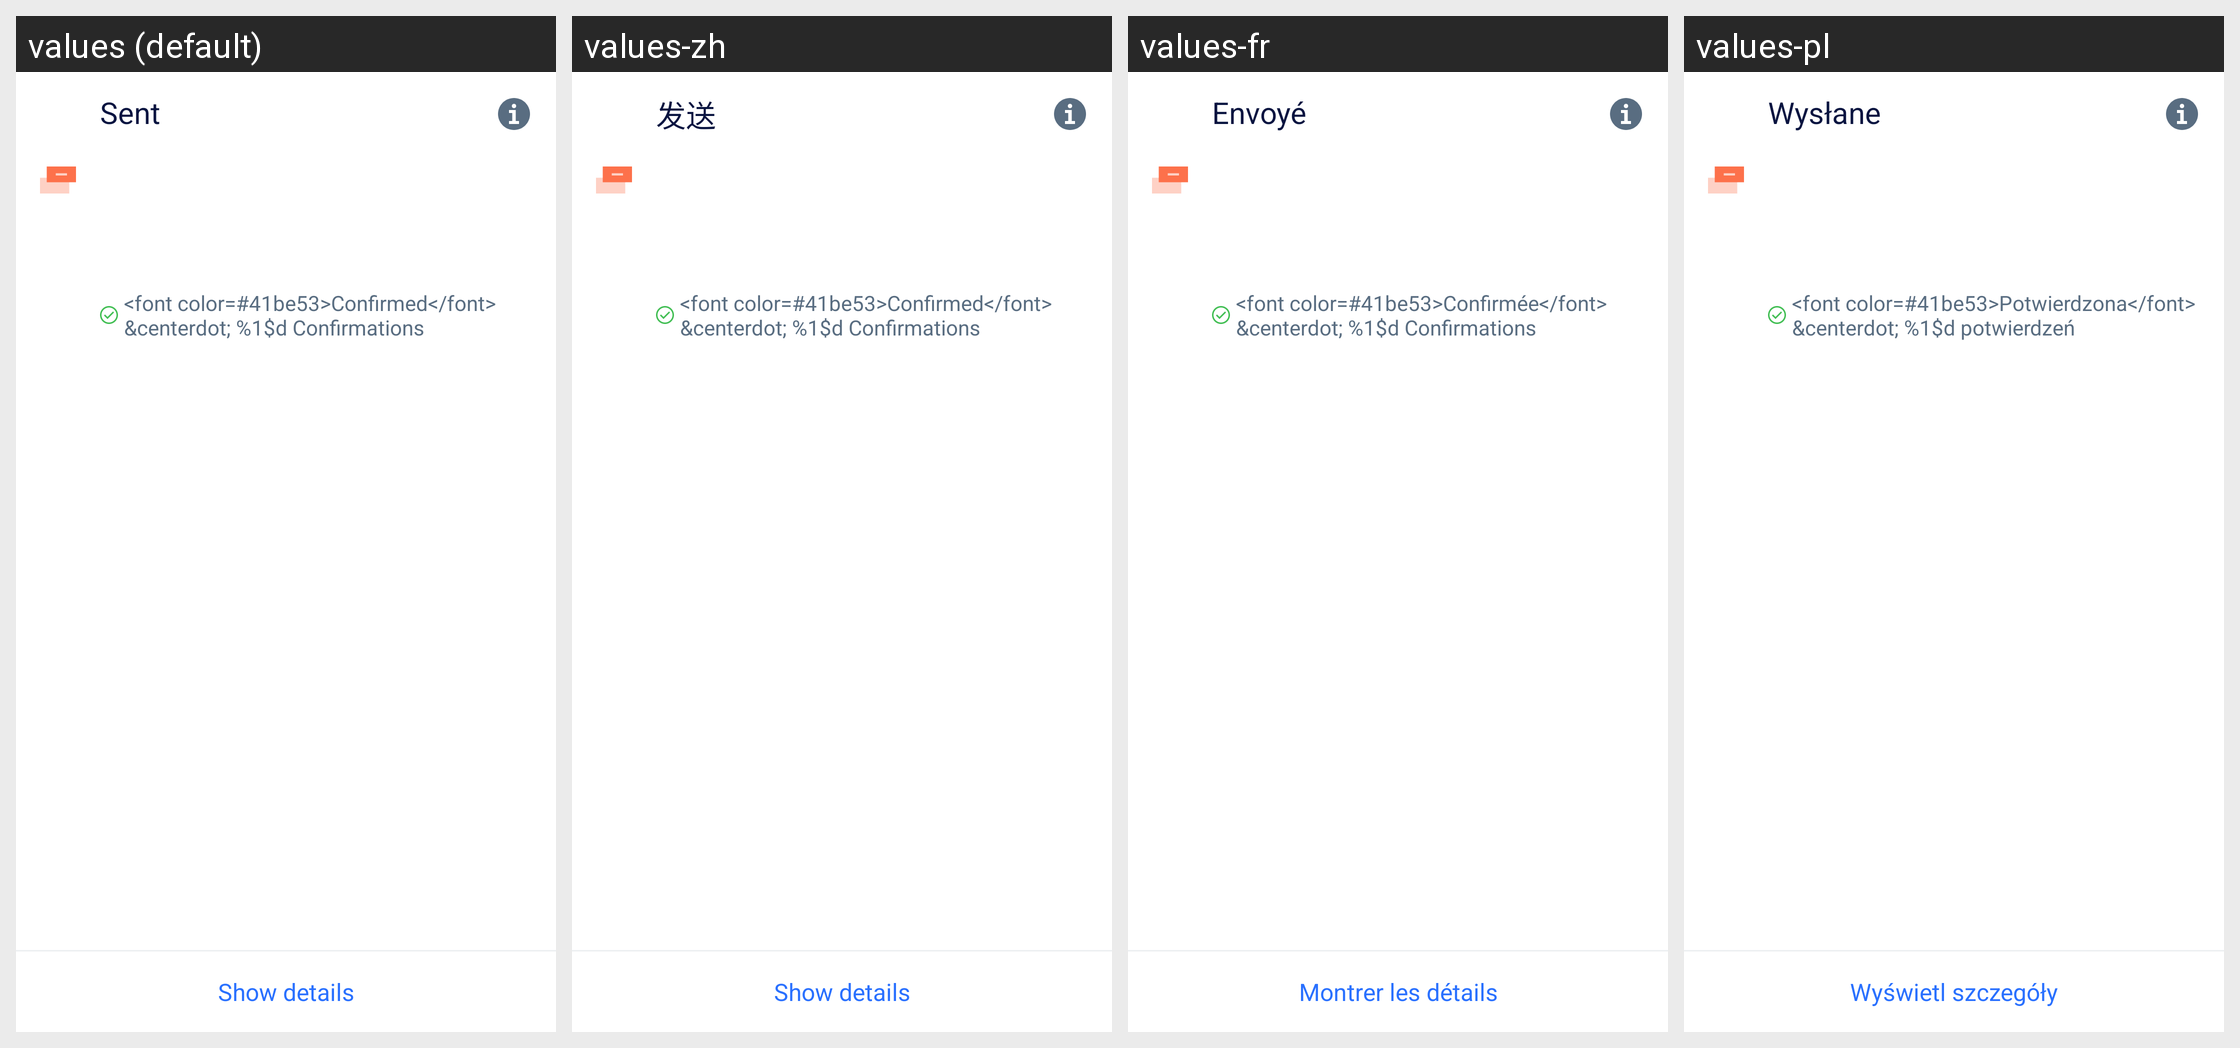

The same Android screen rendered under several of its app's locales, left to right. List the strings drawn on it with the default value and each locale's translation.
Android screen res/layout/transaction_details.xml rendered under 4 locales, left to right: values (default), values-zh, values-fr, values-pl. Device: Nexus 5 (rendered at 1080×1920; each locale shown at half size, 540×960, under a caption strip naming it); theme LightTheme.NoActionBar.
Other locales in the repository, not shown: values-es, values-pt, values-ru, values-vi.
Strings drawn on this screen, with the default value and each locale's value (text and hints the layout hard-codes, and strings that could not be matched under every locale, appear in the picture but are not listed):

sent
  values: Sent
  values-zh: 发送
  values-fr: Envoyé
  values-pl: Wysłane

tx_details_confirmations
  values: <font color=#41be53>Confirmed</font> &centerdot; %1$d Confirmations
  values-zh: <font color=#41be53>Confirmed</font> &centerdot; %1$d Confirmations  [not translated; the default value is used]
  values-fr: <font color=#41be53>Confirmée</font> &centerdot; %1$d Confirmations
  values-pl: <font color=#41be53>Potwierdzona</font> &centerdot; %1$d potwierdzeń

show_details
  values: Show details
  values-zh: Show details  [not translated; the default value is used]
  values-fr: Montrer les détails
  values-pl: Wyświetl szczegóły
